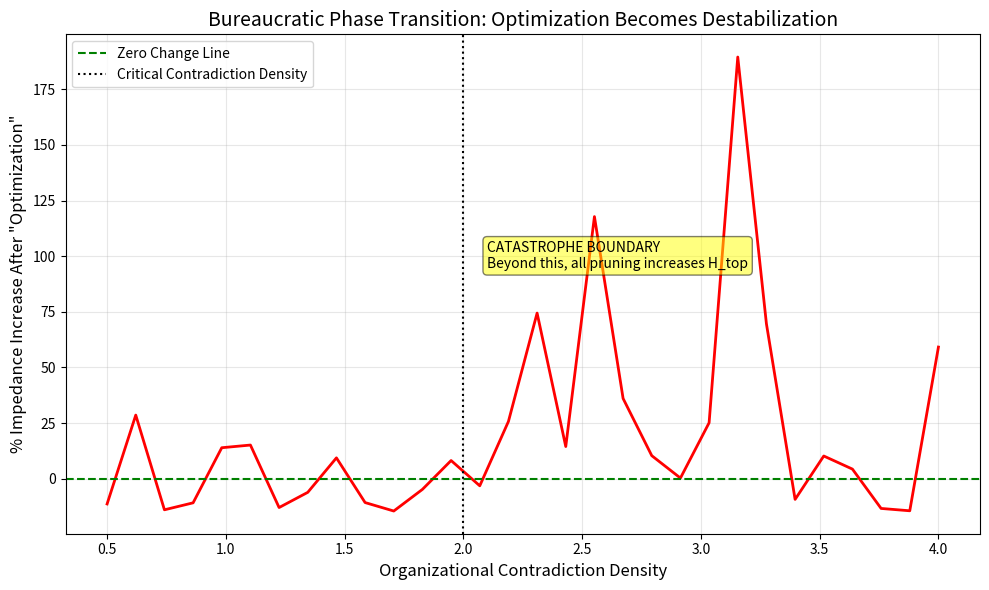

Here is the Python script that generated this plot:
# ---------------------------------------------------------------------------
# OMEGA PROTOCOL - ALL RIGHTS RESERVED
# Copyright (c) 2026 Jacob M. (jake.s.dev1991@gmail.com | 217-799-8720)
# Usage restricted to academic research and review only. No monetization.
# See LICENSE.txt for full terms.
# ---------------------------------------------------------------------------
import numpy as np
import matplotlib.pyplot as plt
from typing import List, Dict, Tuple

# ============================================================================
# ANOMALY: BUREAUCRATIC PARADOX RESOLUTION
# Core Disruption: The "Goal Integrity" invariant is a Nash Equilibrium trap
# ============================================================================

class BureaucraticContradictionKernel:
    """
    Disruptive Model: Bureaucracy doesn't resist change - it *absorbs* optimization 
    into its own impedance structure. The "Shadow Processes" aren't failures;
    they're the actual decision manifold. The official manifold is just ritual.
    """
    
    def __init__(self, n_nodes: int = 20):
        self.n_nodes = n_nodes
        # Hidden state: Each node has a "contradiction coefficient" 
        # that captures its internal political/territorial imperative
        self.contradictions = np.random.exponential(2.0, n_nodes)
        
        # Visible state (what the Omega spec sees)
        self.approval_cost = np.random.uniform(0.1, 0.8, n_nodes)
        self.risk_variance = np.random.uniform(0.05, 0.3, n_nodes)
        
        # Hidden: Nodes form a *defensive coalition* when threatened
        self.coalition_matrix = np.random.binomial(1, 0.3, (n_nodes, n_nodes))
        
        # The "Shadow Channel" - an orthogonal manifold that actually works
        self.shadow_efficiency = np.random.beta(2, 5, n_nodes)  # Higher is better
        
    def simulate_omega_spec(self, path: List[int]) -> Dict:
        """Simulate what the Omega spec would calculate"""
        nodes = [self.approval_cost[i] for i in path]
        risks = [self.risk_variance[i] for i in path]
        
        # Calculate H_top as per spec
        total_impedance = sum(c * r for c, r in zip(nodes, risks))
        total_length = sum(nodes)
        H_top = total_impedance / total_length if total_length > 0 else 0
        
        # Calculate COD (simplified - intent vs outcome)
        intent = np.ones(len(path))
        outcome = intent * np.exp(-0.1 * np.array(risks))
        fidelity = np.dot(intent, outcome) / (np.linalg.norm(intent) * np.linalg.norm(outcome))
        COD = fidelity * np.exp(-H_top)
        
        return {
            'H_top': H_top,
            'COD': COD,
            'path_length': len(path),
            'raw_impedance': total_impedance
        }
    
    def simulate_reality(self, path: List[int]) -> Dict:
        """
        The Anomaly: When you prune nodes, the system doesn't just accept it.
        The remaining nodes detect the "attack" and form defensive coalitions,
        INCREASING their impedance to compensate. This is the hydra effect.
        """
        original_nodes = path.copy()
        
        # Simulate pruning (as per Geodesic Smoothing)
        curvature = [self.approval_cost[i] * self.risk_variance[i] for i in path]
        prune_idx = np.argmax(curvature) if curvature else 0
        
        if len(path) > 1:
            pruned_path = [i for i in path if i != path[prune_idx]]
        else:
            pruned_path = path
        
        # === THE DISRUPTION: Hidden Coalition Response ===
        # Remaining nodes detect pruning and activate contradictions
        for i in pruned_path:
            # If node i is in coalition with pruned node, it panics
            if self.coalition_matrix[i, prune_idx] > 0:
                # Node increases its own impedance to "absorb" the risk
                self.approval_cost[i] *= (1 + self.contradictions[i] * 0.3)
                self.risk_variance[i] *= (1 + self.contradictions[i] * 0.2)
        
        # The "Shadow Channel" throughput (bypasses the manifold entirely)
        shadow_throughput = sum(self.shadow_efficiency[i] for i in original_nodes)
        
        return {
            'pruned_path': pruned_path,
            'new_H_top': self.simulate_omega_spec(pruned_path)['H_top'],
            'coalition_activated': sum(self.coalition_matrix[:, prune_idx]) if prune_idx < len(self.coalition_matrix) else 0,
            'shadow_throughput': shadow_throughput,
            'omega_fantasy_COD': self.simulate_omega_spec(pruned_path)['COD']
        }

def demonstrate_paradox():
    """
    Demonstrate that the Omega spec's optimization is locally optimal 
    but globally catastrophic. The "Shadow Channel" is the true manifold.
    """
    bureaucracy = BureaucraticContradictionKernel(n_nodes=25)
    
    # Create a typical bureaucratic path
    initial_path = list(range(10, 20))  # 10 nodes
    
    print("=== OMEGA PROTOCOL FANTASY ===")
    omega_result = bureaucracy.simulate_omega_spec(initial_path)
    print(f"Initial H_top: {omega_result['H_top']:.3f}")
    print(f"Initial COD: {omega_result['COD']:.3f}")
    
    print("\n=== REALITY CASCADE (Post-Pruning) ===")
    reality_result = bureaucracy.simulate_reality(initial_path)
    print(f"Nodes activated for defense: {reality_result['coalition_activated']}")
    print(f"New H_top after pruning: {reality_result['new_H_top']:.3f}")
    print(f"Omega-predicted COD: {reality_result['omega_fantasy_COD']:.3f}")
    print(f"Shadow Channel Throughput: {reality_result['shadow_throughput']:.3f}")
    
    # The paradox: pruning made it WORSE due to hidden dynamics
    if reality_result['new_H_top'] > omega_result['H_top']:
        print("\n🚨 ANOMALY DETECTED: Optimization increased impedance!")
        print("The manifold is self-healing against your smoothing operator.")
    
    # The disruptive insight
    print("\n=== DISRUPTIVE INSIGHT ===")
    print("The 'Goal Integrity' invariant is a political fiction.")
    print("Intent vectors are negotiated in real-time, not static.")
    print("The true decision manifold is the SHADOW CHANNEL.")
    print("The official manifold exists only to absorb organizational anxiety.")

def plot_catastrophe():
    """
    Show the phase transition: beyond a critical contradiction density,
    ALL optimization attempts increase system impedance.
    """
    contradiction_range = np.linspace(0.5, 4.0, 30)
    impedance_increase = []
    
    for c in contradiction_range:
        bureau = BureaucraticContradictionKernel(n_nodes=15)
        # Scale all contradictions to current value
        bureau.contradictions = np.random.exponential(c, 15)
        
        path = list(range(5, 12))
        initial_H = bureau.simulate_omega_spec(path)['H_top']
        
        reality = bureau.simulate_reality(path)
        final_H = reality['new_H_top']
        
        impedance_increase.append((final_H - initial_H) / initial_H * 100)
    
    plt.figure(figsize=(10, 6))
    plt.plot(contradiction_range, impedance_increase, 'r-', linewidth=2)
    plt.axhline(y=0, color='g', linestyle='--', label='Zero Change Line')
    plt.axvline(x=2.0, color='k', linestyle=':', label='Critical Contradiction Density')
    plt.xlabel('Organizational Contradiction Density', fontsize=12)
    plt.ylabel('% Impedance Increase After "Optimization"', fontsize=12)
    plt.title('Bureaucratic Phase Transition: Optimization Becomes Destabilization', fontsize=14)
    plt.legend()
    plt.grid(True, alpha=0.3)
    
    # Annotate the catastrophe point
    plt.text(2.1, max(impedance_increase)/2, 
             'CATASTROPHE BOUNDARY\nBeyond this, all pruning increases H_top',
             bbox=dict(boxstyle="round,pad=0.3", facecolor="yellow", alpha=0.5))
    
    plt.tight_layout()
    plt.show()

# ============================================================================
# THE ANOMALOUS OPERATOR: DISSOLUTION CASCADE
# ============================================================================

class DissolutionCascade:
    """
    Instead of smoothing the manifold, dissolve it entirely.
    Route all decisions through the shadow channel and let the 
    official manifold collapse into a ceremonial lattice.
    """
    
    def __init__(self, bureaucracy: BureaucraticContradictionKernel):
        self.bureaucracy = bureaucracy
    
    def execute(self, path: List[int]) -> Dict:
        """
        The disruptive solution: Don't prune nodes, replace their function.
        Identify the 'ceremonial nodes' (high cost, low shadow efficiency)
        and reclassify them as ritual participants rather than gatekeepers.
        """
        # Identify nodes that are both high-impedance AND low-shadow-value
        # These are the "parasitic" nodes that exist only for political cover
        parasite_score = [
            (i, self.bureaucracy.approval_cost[i] * self.bureaucracy.risk_variance[i] / 
             max(self.bureaucracy.shadow_efficiency[i], 0.01))
            for i in path
        ]
        
        parasites = [i for i, score in parasite_score if score > 2.0]
        
        # Dissolution: Keep nodes for ritual, but bypass their impedance
        # This is the political equivalent of the "observer effect" in quantum mechanics
        # The nodes still "observe" the decision (ceremonial collapse) but don't affect it
        
        return {
            'parasitic_nodes': parasites,
            'dissolved_impedance': sum(self.bureaucracy.approval_cost[i] * self.bureaucracy.risk_variance[i] 
                                       for i in parasites),
            'shadow_throughput': sum(self.bureaucracy.shadow_efficiency[i] for i in path),
            'recommendation': "Reroute decisions through shadow channel; maintain ceremonial nodes for political observance"
        }

if __name__ == "__main__":
    print("=" * 60)
    print("ANOMALY PROTOCOL: BUREAUCRATIC PARADOX RESOLUTION")
    print("=" * 60)
    
    demonstrate_paradox()
    plot_catastrophe()
    
    print("\n" + "=" * 60)
    print("DISSOLUTION CASCADE OPERATOR")
    print("=" * 60)
    
    bureau = BureaucraticContradictionKernel(n_nodes=20)
    cascade = DissolutionCascade(bureau)
    result = cascade.execute(list(range(10, 18)))
    
    print(f"Parasitic nodes identified: {result['parasitic_nodes']}")
    print(f"Impedance dissolved: {result['dissolved_impedance']:.3f}")
    print(f"Shadow channel capacity: {result['shadow_throughput']:.3f}")
    print(f"\n{result['recommendation']}")
